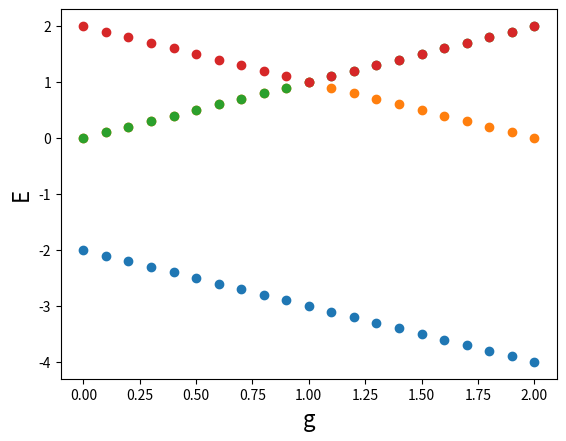
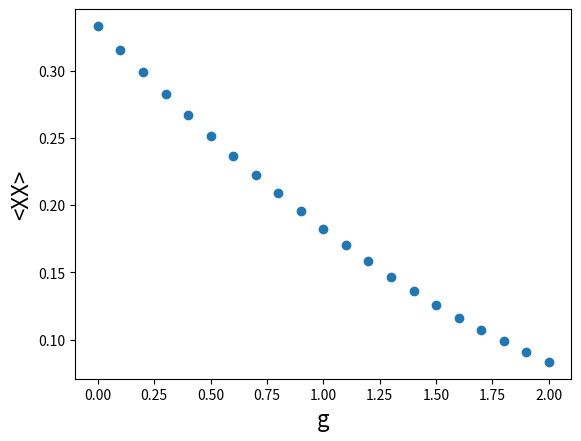
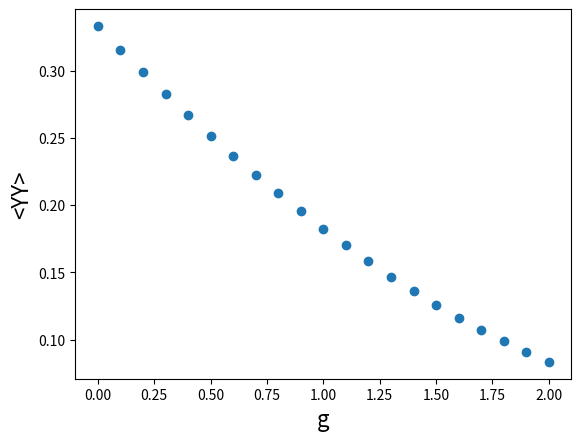
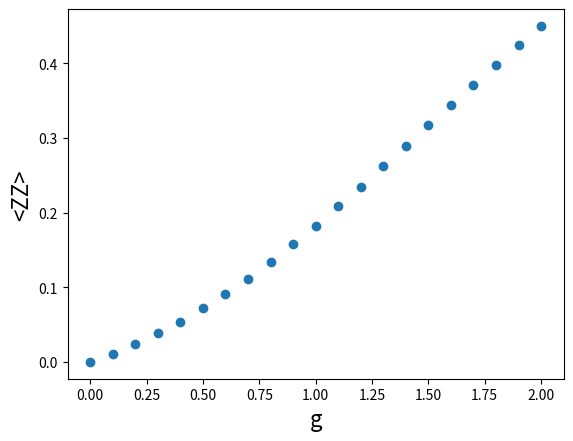
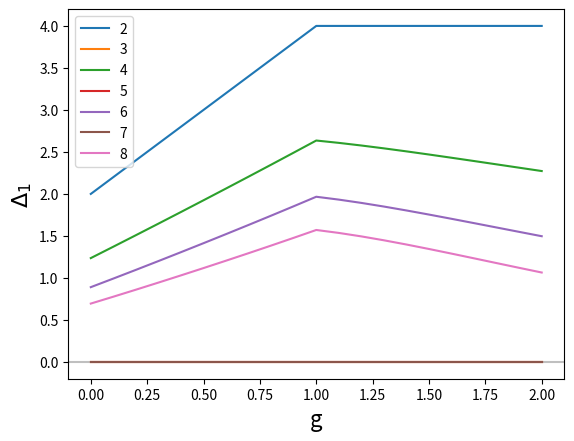
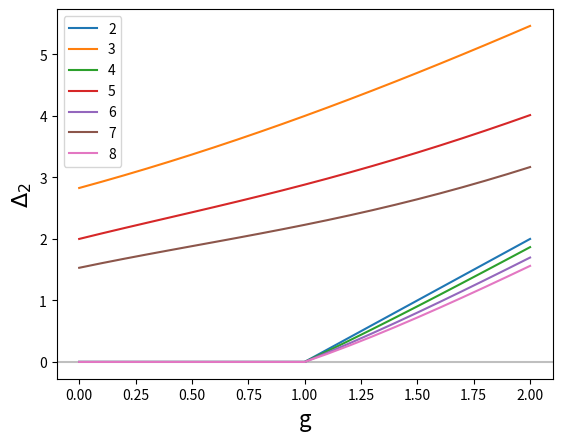
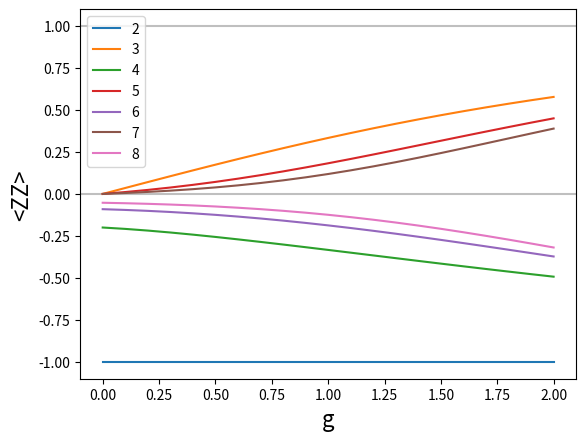
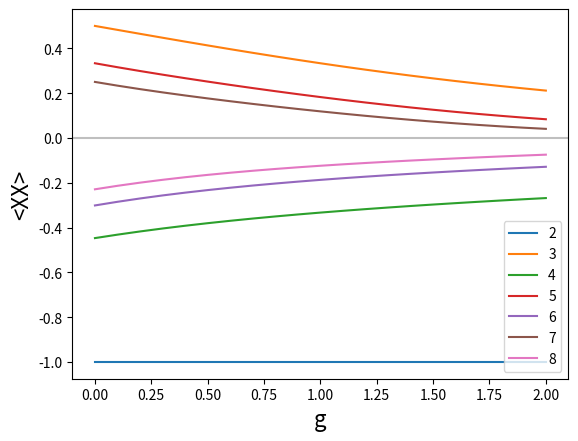
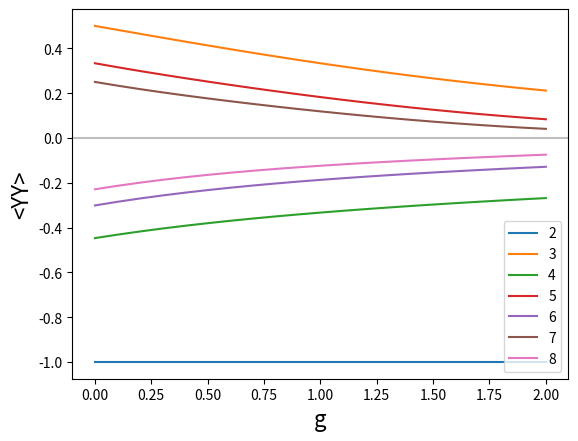
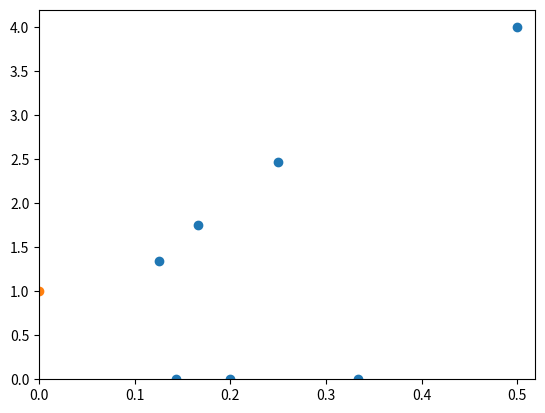
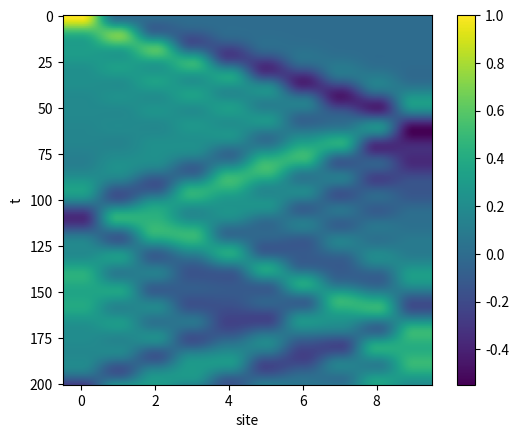
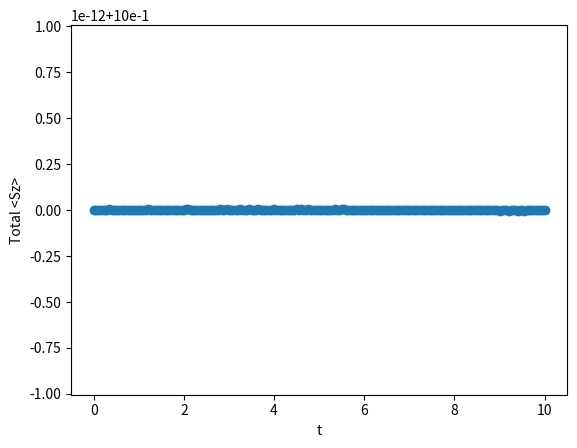
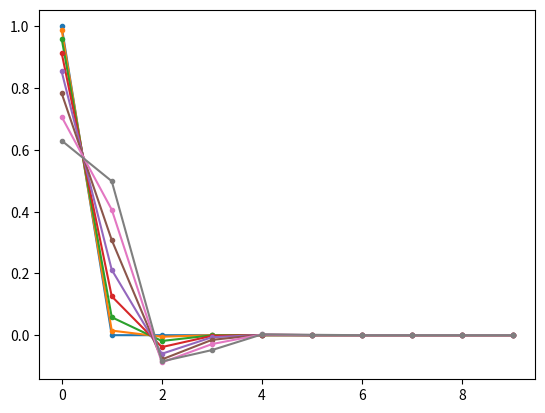

Write the Python code that produced these figures, in order.
import numpy as np
import matplotlib.pyplot as plt

Sx = np.array( [[0,1],[1,0]] )
Sz = np.array( [[1,0],[0,-1]] )
Sy = np.array( [[0,-1j],[1j,0]] )
Id = np.array( [[1,0],[0,1]] )

def ZZ(N):
    """
    Input: N is the number of sites
    Output: Matrix for sum of Sz Sz terms, NOT including the factor of g
    
    Computed using Kronecker product method
    """
    ZZ = np.zeros( (2**N,2**N) , dtype = int) # Create matrix of all zeros
    # Add Sz Sz terms one by one, from left to right
    for i in range(N-1):
        operators = [Id]*i + [Sz,Sz] + [Id]*(N-2-i) # A list of all the operators in this term 
        term = operators[0]
        for op in operators[1:]: # iterate through all elements after the first one, which was used to start the list
            term = np.kron(term, op)
        # Add result for this term to the matrix
        ZZ += term
    return ZZ

def d2b(i,N):
    b = np.array( [ (i//2**(N-1-j))%2 for j in range(N) ] )
    return b

def b2d(b):
    N = len(b)
    d = np.sum( [ b[i]*2**(N-1-i) for i in range(N) ] )
    return d

def ZZ_v2(N):
    """
    Input: N is the number of sites
    Output: Matrix for sum of Sz Sz terms, NOT including the factor of g
    
    Computed using Column-by-column method
    """
    ZZ = np.zeros( (2**N,2**N) , dtype = int)
    for col in range(2**N):
        b = d2b(col, N)
        for j in range(N-1):
            coeff = (-1)**( b[j] + b[j+1] )              
            row = col
            ZZ[row, col] += coeff
    return ZZ

ZZ_v2(3)

def ZZ_v3(N):
    """
    Input: N is the number of sites
    Output: Matrix for sum of Sz Sz terms, NOT including the factor of g
    
    Computed using knowledge that operator is diagonal
    """
    ZZ_diag = np.zeros(2**N, dtype = int)
    for col in range(2**N):
        b = d2b(col,N)
        val = 0
        for j in range(N-1):
            val += (-1)**(b[j] + b[j+1])
        ZZ_diag[col] = val
    ZZ = np.diag(ZZ_diag)
    return ZZ

ZZ_v3(3)

N = 8
print(np.linalg.norm(ZZ(N)-ZZ_v2(N)))
print(np.linalg.norm(ZZ(N)-ZZ_v3(N)))

# Version 1: Kronecker product

def XX(N):
    """
    Input: N is the number of sites
    Output: Matrix for sum of Sx Sx terms
    
    Computed using Kronecker product method
    """
    # Your code here
    XX = np.zeros( (2**N,2**N) , dtype = int) # Create matrix of all zeros
    # Add Sz Sz terms one by one, from left to right
    for i in range(N-1):
        operators = [Id]*i + [Sx,Sx] + [Id]*(N-2-i) # A list of all the operators in this term 
        term = operators[0]
        for op in operators[1:]: # iterate through all elements after the first one, which was used to start the list
            term = np.kron(term, op)
        # Add result for this term to the matrix
        XX += term
    return XX

def YY(N):
    """
    Input: N is the number of sites
    Output: Matrix for sum of Sy Sy terms
    
    Computed using Kronecker product method
    """
    # Your code here
    YY = np.zeros( (2**N,2**N) , dtype = complex) # Create matrix of all zeros
    # Add Sz Sz terms one by one, from left to right
    for i in range(N-1):
        operators = [Id]*i + [Sy,Sy] + [Id]*(N-2-i) # A list of all the operators in this term 
        term = operators[0]
        for op in operators[1:]: # iterate through all elements after the first one, which was used to start the list
            term = np.kron(term, op)
        # Add result for this term to the matrix
        YY += term
    if (np.abs(np.imag(YY)) > 10**-12).any(): 
        raise ValueError("erroneous imaginary part")
    YY = np.real(YY)
    return YY

print(XX(2))
print(YY(2))

# Version 2: Column-by-column

def XX_v2(N):
    """
    Input: N is the number of sites
    Output: Matrix for sum of Sx Sx terms
    
    Computed using Column-by-column method
    """
    # Your code here
    XX = np.zeros( (2**N,2**N), dtype = int )
    for col in range(2**N):
        b = d2b(col, N)
        for j in range(N-1):
            coeff = 1
            new_b = b.copy()
            new_b[j] = 1-new_b[j] # Flip the spin on site j
            new_b[j+1] = 1-new_b[j+1]
            row = b2d(new_b)
            XX[row, col] += coeff
    return XX

def YY_v2(N):
    """
    Input: N is the number of sites
    Output: Matrix for sum of Sx Sx terms
    
    Computed using Column-by-column method
    """
    # Your code here
    YY = np.zeros( (2**N,2**N), dtype = int )
    for col in range(2**N):
        b = d2b(col, N)
        for j in range(N-1):
            coeff = (-1)**(1+b[j]+b[j+1])
            new_b = b.copy()
            new_b[j] = 1-new_b[j] # Flip the spin on site j
            new_b[j+1] = 1-new_b[j+1]
            row = b2d(new_b)
            YY[row, col] += coeff
    return YY

print(XX_v2(2))
print(YY_v2(2))

N=6
print(np.linalg.norm(XX(N)-XX_v2(N)))
print(np.linalg.norm(YY(N)-YY_v2(N)))

# Parameters
N = 2
num_pts = 21
show_lowest = False
gs_at_0 = False
per_site = False

# Generate X and ZZ matrices using the fastest methods
XX = XX_v2(N) 
YY = YY_v2(N)
ZZ = ZZ_v3(N)

# Function to get H from these stored matrices
def get_H(g):
    return g*ZZ + XX + YY

# Values of g to use in calculating/plotting
gs = np.linspace(0,2,num_pts)

# Create an empty table to store the results:
energies = np.zeros( (2**N,num_pts) )
energies[:,:] = np.nan 

for g_index, g in enumerate(gs): 
    H = get_H(g)
    e, v = np.linalg.eigh(H) 
    inds = np.argsort(e)
    e = e[inds]
    v = v[:, inds]
    
    energies[:,g_index] = e
    
if per_site:
    energies /= N
if gs_at_0:
    for i in range(2**N):
        energies[i] -= energies[0]

f, a = plt.subplots()
max_ind = 2**N if not show_lowest else show_lowest
for row in range(max_ind): 
    a.scatter(gs, energies[row])
a.set_xlabel('g', fontsize = 16);
a.set_ylabel('E', fontsize = 16);

# Parameters
N = 5
num_pts = 21

# Generate X and ZZ matrices using the fastest methods
XX = XX_v2(N) 
YY = YY_v2(N)
ZZ = ZZ_v3(N)

# Function to get H from these stored matrices
def get_H(g):
    return g*ZZ + XX + YY

# Values of g to use in calculating/plotting
gs = np.linspace(0,2,num_pts)

# Generate a matrix for each operator whose expectation value we want to measure.  
#  (Hint: you already basically have the one for x!) 

def get_ZZ_end_site_matrix(N):
    """
    For N sites, return the matrix for the operator \sigma^z_0 \otimes Id \otimes ... \otimes Id \otimes \sigma^z_{N-1}
    """
    # Your code here
    ZZ_ends = np.zeros( 2**N, dtype = int)
    for i in range(2**N):
        b = d2b(i, N)
        ZZ_ends[i] = (-1)**(b[0]+b[-1])
    return np.diag(ZZ_ends)

def get_XX_end_site_matrix(N):
    """
    For N sites, return the matrix for the operator \sigma^x_0 \otimes Id \otimes ... \otimes Id \otimes \sigma^x_{N-1}
    """
    # Your code here
    XX_ends = np.zeros( (2**N,2**N), dtype = int)
    for col in range(2**N):
        b = d2b(col, N)
        b[0] = 1-b[0]
        b[N-1] = 1-b[N-1]
        row = b2d(b)
        XX_ends[row,col] = 1
    return XX_ends

def get_YY_end_site_matrix(N):
    """
    For N sites, return the matrix for the operator \sigma^y_0 \otimes Id \otimes ... \otimes Id \otimes \sigma^y_{N-1}
    """
    # Your code here
    YY_ends = np.zeros( (2**N,2**N), dtype = int)
    for col in range(2**N):
        b = d2b(col, N)
        coeff = (-1)**(1+b[0]+b[N-1])
        b[0] = 1-b[0]
        b[N-1] = 1-b[N-1]
        row = b2d(b)
        YY_ends[row,col] = coeff
    return YY_ends

ZZ_ends = get_ZZ_end_site_matrix(N)
XX_ends = get_XX_end_site_matrix(N)
YY_ends = get_YY_end_site_matrix(N)

# For storing the results
YY_ends_vals = np.zeros(num_pts)
ZZ_ends_vals = np.zeros(num_pts)
XX_ends_vals = np.zeros(num_pts)

# Do the calculations
for g_index, g in enumerate(gs):
    H = get_H(g)
    e, v = np.linalg.eigh(H)
    indices = np.argsort(e)
    e = e[indices] 
    v = v[:, indices] 
    
    ZZ_ends_vals[g_index] = v[:,0].conj().transpose() @ ZZ_ends @ v[:,0]
    XX_ends_vals[g_index] = v[:,0].conj().transpose() @ XX_ends @ v[:,0]
    YY_ends_vals[g_index] = v[:,0].conj().transpose() @ YY_ends @ v[:,0]
    
# Make plots
for (values, label) in [(XX_ends_vals, '<XX>'), (YY_ends_vals, '<YY>'), (ZZ_ends_vals, '<ZZ>')]:
    f,a = plt.subplots()
    a.scatter(gs, values)
    a.set_xlabel('g', fontsize = 16);
    a.set_ylabel(label, fontsize = 16);

Ns = range(2,9) # Includes 2 through 8
num_pts = 21
gs = np.linspace(0,2,num_pts)

# Arrays to store results for all N and g
first_E_gap = np.zeros( (len(Ns),num_pts) )
second_E_gap = np.zeros( (len(Ns),num_pts) )
ZZ_ends_vals = np.zeros( (len(Ns),num_pts) )
XX_ends_vals = np.zeros( (len(Ns),num_pts) )
YY_ends_vals = np.zeros( (len(Ns),num_pts) )

# Loop through values of N
for N_idx, N in enumerate(Ns):
    XX = XX_v2(N)
    YY = YY_v2(N)
    ZZ = ZZ_v3(N)
    XX_ends = get_XX_end_site_matrix(N)
    YY_ends = get_YY_end_site_matrix(N)
    ZZ_ends = get_ZZ_end_site_matrix(N)
    
    for g_index, g in enumerate(gs):
        H = g*ZZ + XX + YY
        e, v = np.linalg.eigh(H)
        indices = np.argsort(e)
        e = e[indices] 
        v = v[:, indices] 

        first_E_gap[N_idx, g_index] = e[1]-e[0]
        second_E_gap[N_idx, g_index] = e[2]-e[1]
        ZZ_ends_vals[N_idx, g_index] = v[:,0].conj().transpose() @ ZZ_ends @ v[:,0]
        XX_ends_vals[N_idx, g_index] = v[:,0].conj().transpose() @ XX_ends @ v[:,0]
        YY_ends_vals[N_idx, g_index] = v[:,0].conj().transpose() @ YY_ends @ v[:,0]
        
# Make plots
for (values, label) in [(first_E_gap,'$\Delta_1$'),(second_E_gap,'$\Delta_2$'),(ZZ_ends_vals, '<ZZ>'),(XX_ends_vals, '<XX>'),(YY_ends_vals, '<YY>')]:
    f,a = plt.subplots()
    for N_idx, N in enumerate(Ns):
        a.plot(gs, values[N_idx], label = N) # 'label' option will let us make a legend
    a.set_xlabel('g', fontsize = 16);
    a.set_ylabel(label, fontsize = 16);
    a.legend()
    a.axhline(0, c='gray', zorder = 0, alpha=0.5) # Makes a horizontal line to make results easier to understand
    if label in ['<X>','<ZZ>']: a.axhline(1, c='gray', zorder=0, alpha=0.5)

# Which g to plot
g_val = 1.5

# Find the index in the output array for this g (will give an error if this g is not in the set that was computed)
g_idx = np.where(np.abs(gs - g_val) < 10**-10)

# Plot vs 1/N
f,a = plt.subplots()
a.scatter(1/np.array(Ns), first_E_gap[:,g_idx])
a.set_xlim(left=0);
a.set_ylim(bottom=0);

N=10
g = 1.0
H = g*ZZ_v3(N) + XX_v2(N) + YY_v2(N)

e,v = np.linalg.eigh(H)

def get_z(state, site):
    """
    returns expectation value of sigma^z on site 'site' in the given state, which is a vector of coefficients in the 
    usual basis
    """
    total = 0
    for row in range(2**N):
        b = d2b(row, N)
        coeff = (-1)**(b[site])
        total += np.abs(state[row])**2 * coeff
    return total

def get_z_all_sites(state):
    """
    returns an np.array of length N containing the expectation value of sigma^z on each site
    """
    totals = np.zeros(N)
    for row in range(2**N):
        b = d2b(row, N)
        coeffs = (-1)**b
        totals += np.abs(state[row])**2 * coeffs
    return totals

v0 = np.ones(2**(N-1))/np.sqrt(2**(N-1)) # N-1 spins in +x
v0 = np.kron(np.array([1,0]), v0) # First spin in +z, rest in +x

# Initial sigma^z expectation values to test:
plt.scatter(range(N),get_z_all_sites(v0))

basis_state_coeffs = v.conj().transpose() @ v0
#Time evolution
def get_v(t):
    coeffs = basis_state_coeffs * np.exp(-1j*e*t)
    vt = v @ coeffs
    return vt

t_max = 10
num_ts = 201

ts = np.linspace(0,t_max,num_ts)
sz_vals = np.zeros( (num_ts, N) )

for t_idx, t in enumerate(ts):
    vt = get_v(t)
    sz_vals[t_idx] = get_z_all_sites(vt)
    
f,a = plt.subplots()
c = a.imshow(sz_vals, aspect = N/num_ts)
a.set_ylabel('t')
a.set_xlabel('site')
f.colorbar(c);

total_sz_vals = np.sum(sz_vals, axis=1)
g,b = plt.subplots()
b.scatter(ts, total_sz_vals)
b.set_xlabel('t')
b.set_ylabel('Total <Sz>');

f,a = plt.subplots()
for t_ind in range(8):
    a.plot(range(N),sz_vals[t_ind], marker = '.', linestyle='-')

